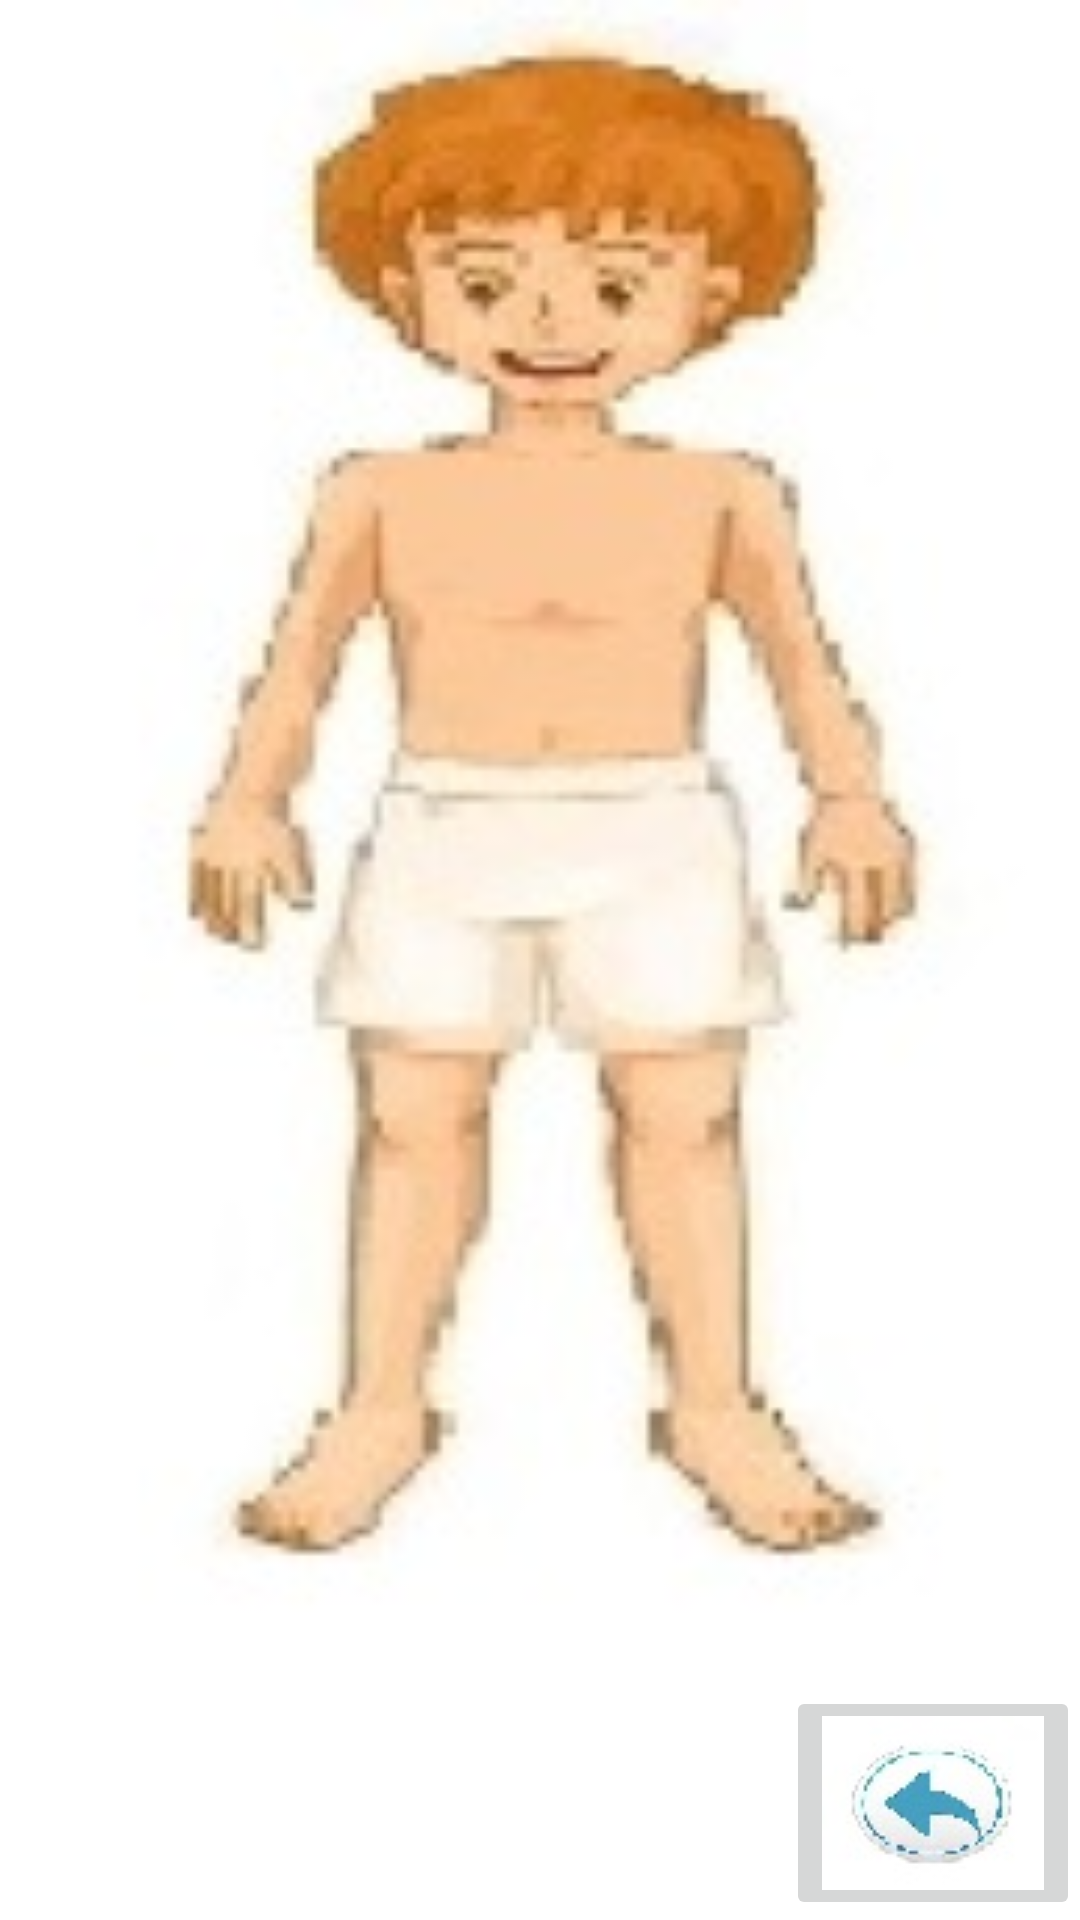

Here is an Android app screen rendered from its layout file. Give the layout XML and the strings, colors and styles it references.
<!-- AndroidManifest.xml: application theme Theme.CORPS -->
<!-- res/layout/activity_details.xml -->
<?xml version="1.0" encoding="utf-8"?>
<androidx.constraintlayout.widget.ConstraintLayout xmlns:android="http://schemas.android.com/apk/res/android"
    xmlns:app="http://schemas.android.com/apk/res-auto"
    xmlns:tools="http://schemas.android.com/tools"
    android:layout_width="match_parent"
    android:layout_height="match_parent"
    tools:context=".vue.DetailsActivity">

    <LinearLayout
        android:layout_width="match_parent"
        android:layout_height="match_parent"
        android:orientation="vertical">

        <LinearLayout
            android:layout_width="match_parent"
            android:layout_height="match_parent"
            android:layout_weight="1"
            android:orientation="vertical">

            <ImageView
                android:id="@+id/imageView"
                android:layout_width="match_parent"
                android:layout_height="match_parent"
                app:srcCompat="@drawable/corps" />
        </LinearLayout>

        <LinearLayout
            android:layout_width="wrap_content"
            android:layout_height="wrap_content"
            android:layout_gravity="right"
            android:layout_weight="0"
            android:orientation="vertical">

            <ImageButton
                android:id="@+id/btnRetourDeDetail"
                android:layout_width="match_parent"
                android:layout_height="wrap_content"
                app:srcCompat="@drawable/retour" />
        </LinearLayout>
    </LinearLayout>
</androidx.constraintlayout.widget.ConstraintLayout>
<!-- resources referenced by this layout -->
<resources>
  <!-- drawable corps: jpg bitmap (drawable, 8215 bytes) -->
  <!-- drawable retour: jpg bitmap (drawable, 2430 bytes) -->
  <style name="Theme.CORPS" parent="Theme.MaterialComponents.DayNight.DarkActionBar">
          
          <item name="colorPrimary">@color/purple_500</item>
          <item name="colorPrimaryVariant">@color/purple_700</item>
          <item name="colorOnPrimary">@color/white</item>
          
          <item name="colorSecondary">@color/teal_200</item>
          <item name="colorSecondaryVariant">@color/teal_700</item>
          <item name="colorOnSecondary">@color/black</item>
          
          <item name="android:statusBarColor" tools:targetApi="l">?attr/colorPrimaryVariant</item>
          
      </style>
  <!-- not gathered from this repository: default colours our renderer supplied (Android Studio template values) -->
  <color name="purple_500">#FF6200EE</color>
  <color name="purple_700">#FF3700B3</color>
  <color name="teal_200">#FF03DAC5</color>
  <color name="teal_700">#FF018786</color>
  <color name="black">#FF000000</color>
  <color name="white">#FFFFFFFF</color>
</resources>
